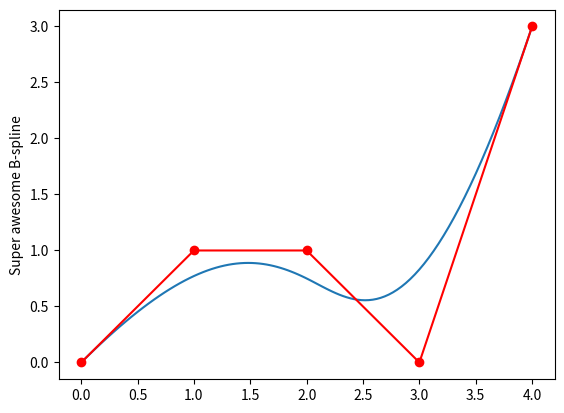

Recreate this plot in Python.
#http://www.cs.mtu.edu/~shene/COURSES/cs3621/NOTES/spline/de-Boor.html
#http://booksite.elsevier.com/samplechapters/9781558607378/9781558607378.PDF

import numpy as N
import matplotlib.pyplot as plt


def generate_splices(knot_sqs,degree):
    lst = []
    for i in range(len(knot_sqs) - degree +1):
        lst.append(knot_sqs[i:degree+i])
    return lst
def Greville_abscissae(lst):
    xs,ys = zip(*lst)
    return  (sum(xs)/len(xs),sum(ys)/len(ys))

class Spline:

    @classmethod
    def init_by_knots(cls,knot_sqs,degree):
        splices = generate_splices(knot_sqs,degree)
        control_points = splices.map(Greville_abscissae())
        return cls.__init__(control_points,degree)


    def __init__(self,control_points,degree):
        """
        Parameters:
        control_points = A list of control points
        degree = The degree of the B-spline
        """
        self.d = N.array(control_points)
        self.p = degree
        # Caluclate the knots we need
        # p 0 knots -> lin space -> p 1 knots
        start = N.zeros((1,degree))[0]
        nbr_internal_knots = len(control_points)-degree+1
        middle = N.linspace(0.0, 1.0, num=nbr_internal_knots)
        end = N.ones((1,degree))[0]
        self.u = N.concatenate((start,middle,end))


    def __call__(self,u):
        """Computes s(u)"""
        # Belov is the steps from 1.9 in slides
        # 1. Find hot interval
        i = self.__find_hot_interval__(u) # hot interval is [ui-1,ui]
        # 2. Select control points dI-3 ... dI (slides 1.9)
        # Slides say dI-2 ... dI+1 in many other places but
        # it seems  dI-3 ... dI works.
        # Indexing gets weird because of the hot interval i is
        # + 1 more than what it is on all the slides and python
        # slicing excludes the last index.
        # i is indexed from 0 in the slides.
        ctrl_pts = self.d[i-4:i]
        # 3. Run the blossom recursion
        knots = self.u[i-3:i+3]
        su = self.__blossom_recursion__(u,ctrl_pts,knots)
        return su

    def __find_hot_interval__(self,u):
        """
        Needed to handle the case of leading zeros and trailing ones
        The methods in the slides fail to pick the corect index.
        (They return index 0 for [0,0,0,0,1,1,1,1] u = 0)
        """
        if u == 0:
            for i in range(self.u.size-1):
                if u < self.u[i]:
                    return i
        for i in range(self.u.size-1):
            if self.u[i] <= u <= self.u[i+1]:
                return i+1


    def __createAlpha__(self,u):
        """
        Creates an alpha function with fixed u
        Parameters:
        u = The u for wich we are evaluating s(u)
        """
        def alpha(ur,ul):
            """
            Parameters:
            ur = The rightmost knot
            ul = The leftmost knot
            """
            return (ur-u)/(ur-ul)
        return alpha

    def __blossom_recursion__(self,u,control_points,knots):
        if knots.size == 0:
            return control_points[0]
        else:
            gap = len(knots)//2
            leftmost = knots[:gap]
            rightmost = knots[gap:]
            alpha = self.__createAlpha__(u)
            alphas = N.array([ alpha(a,b) for (a,b) in zip(rightmost,leftmost) ])
            new_control_points = N.zeros((control_points.size//2 - 1, 2))
            for i in range(new_control_points.size//2):
                a = alphas[i]
                new_control_points[i] = a*control_points[i] + (1-a)*control_points[i+1]
            return self.__blossom_recursion__(u,new_control_points,knots[1:-1])


    def plot(self,plot_control_polygon):
        """
        Plots the curve
        Parameters:
        plot_control_polygon = The control polygon will be plotted if this is True
        """
        u_values = N.linspace(0.0, 1.0, num=100)
        # Mapping over self means mapping over self.__call__
        points = N.array(list(map(self,u_values)))
        # This print shows that the last point is wrong
        # Should be [1,0] but is [0,0]
        
        #x_points, y_points = zip(*points)

        x_points = [x for [x, y] in points]
        y_points = [y for [x, y] in points]
        
        plt.plot(x_points,y_points)
        if plot_control_polygon:
            #x_ctrl_pts,y_ctrl_pts = zip(*self.d)
            x_ctrl_pts = [x for [x, y] in self.d]
            y_ctrl_pts = [y for [x, y] in self.d]
            plt.plot(x_ctrl_pts,y_ctrl_pts,'ro-')
        plt.ylabel('Super awesome B-spline')
        plt.show()


# Some code that tests the program
cp = [(0,0),(1,1),(2,1),(3,0),(4,3)]
degree = 3
s = Spline(cp,degree)
s.plot(True)
